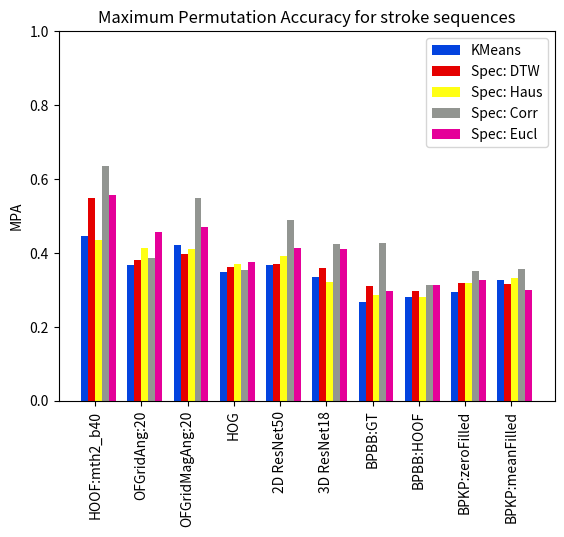

Here is the Python script that generated this plot: (Note: this script raises an exception after producing the figure.)
#!/usr/bin/env python3
# -*- coding: utf-8 -*-
"""
Created on Thu Feb 18 06:55:21 2021

[redacted]

Create bar graphs for paper comparing accuracy values of trajectory clustering.
"""

import numpy as np
import os
from matplotlib import pyplot as plt

# cluster_logs/
def compare_diff_feats_1normed():
    ''' 1 - Normed values for spectral clustering
    '''
    # cluster_logs/
    kmeans = [0.44661921708185054, 0.3683274021352313, 0.42170818505338076, 0.3487544483985765, 0.3683274021352313, 0.33629893238434166, 0.26868327402135234, 0.28113879003558717, 0.29359430604982206, 0.3274021352313167, ]
    spec1_norm_dtw = [0.5498220640569395, 0.3807829181494662, 0.398576512455516, 0.36298932384341637, 0.3701067615658363, 0.3594306049822064, 0.3096085409252669, 0.297153024911032, 0.3185053380782918, 0.31494661921708184, ]
    spec1_norm_haus = [0.4359430604982206, 0.41459074733096085, 0.4110320284697509, 0.3701067615658363, 0.3932384341637011, 0.3220640569395018, 0.28647686832740216, 0.28113879003558717, 0.3202846975088968, 0.33274021352313166, ]
    spec1_norm_corr = [0.6352313167259787, 0.3861209964412811, 0.5480427046263345, 0.3540925266903915, 0.4893238434163701, 0.4234875444839858, 0.42704626334519574, 0.31316725978647686, 0.35231316725978645, 0.35765124555160144, ]
    spec1_norm_eucl = [0.5569395017793595, 0.45729537366548045, 0.47153024911032027, 0.37544483985765126, 0.41459074733096085, 0.4110320284697509, 0.297153024911032, 0.31316725978647686, 0.3274021352313167, 0.30071174377224197, ]
    # HOOF TrueDen mth2_b40
    labs = ["HOOF:mth2_b40", "OFGridAng:20", "OFGridMagAng:20", "HOG", "2D ResNet50", 
            "3D ResNet18", "BPBB:GT", "BPBB:HOOF", "BPKP:zeroFilled", "BPKP:meanFilled"]
    ######################################################################################
#    plot_mpa_bar()
    fig, ax = plt.subplots()
    x = np.arange(10)
    
    # The width of the bars (1 = the whole width of the 'year group')
    width = 0.15
    # Create the bar charts!
    ax.bar(x - 3*width/2, kmeans, width, label='KMeans', color='#0343df')
    ax.bar(x - width/2, spec1_norm_dtw, width, label='Spec: DTW', color='#e50000')
    ax.bar(x + width/2, spec1_norm_haus, width, label='Spec: Haus', color='#ffff14')
    ax.bar(x + 3*width/2, spec1_norm_corr, width, label='Spec: Corr', color='#929591')
    ax.bar(x + 5*width/2, spec1_norm_eucl, width, label='Spec: Eucl', color='#e50099')
    
    # Notice that features like labels and titles are added in separate steps
    ax.set_ylabel('MPA')
    ax.set_title('Maximum Permutation Accuracy for stroke sequences')

    ax.set_xticks(x)    # This ensures we have one tick per year, otherwise we get fewer
    ax.set_xticklabels(labs, rotation='vertical')
    ax.set_ylim(bottom=0, top=1)
    ax.legend()
    plt.show()
    fig.savefig(os.path.join('plots', 'diffFeats_spec_accuracy5_plot.png'), bbox_inches='tight', dpi=300)
    

# cluster_logs/
def compare_diff_feats_dsigma():
    ''' d by sigma for spectral clustering
    '''
    # cluster_logs/
#    kmeans = []
    spec1_dtw = [0.5071174377224199, 0.3914590747330961, 0.35587188612099646, 0.3932384341637011, 0.35587188612099646, 0.3594306049822064, 0.302491103202847, 0.3291814946619217, 0.37722419928825623, 0.3202846975088968, ]
    spec1_haus = [0.43416370106761565, 0.3665480427046263, 0.3469750889679715, 0.3505338078291815, 0.33451957295373663, 0.31494661921708184, 0.3469750889679715, 0.2669039145907473, 0.3469750889679715, 0.3505338078291815, ]
    spec1_corr = [0.599644128113879, 0.4199288256227758, 0.498220640569395, 0.40391459074733094, 0.4128113879003559, 0.40569395017793597, 0.3540925266903915, 0.3309608540925267, 0.3238434163701068, 0.34341637010676157, ]
    spec1_eucl = [0.603202846975089, 0.4679715302491103, 0.4359430604982206, 0.4092526690391459, 0.3861209964412811, 0.49110320284697506, 0.3096085409252669, 0.31316725978647686, 0.32562277580071175, 0.34341637010676157, ]
    # HOOF from graph_hoof_trueDensity.py
    labs = ["HOOF:mth2_b40", "OFGridAng:20", "OFGridMagAng:20", "HOG", "2D ResNet50", "3D ResNet18", 
            "BPBB:GT", "BPBB:HOOF", "BPKP:zeroFilled", "BPKP:meanFilled"]
    ######################################################################################
#    plot_mpa_bar()
    fig, ax = plt.subplots()
    x = np.arange(10)
    
    # The width of the bars (1 = the whole width of the 'year group')
    width = 0.15
    # Create the bar charts!
    ax.bar(x - 3*width/2, spec1_dtw, width, label='Spec: DTW', color='#e50000')
    ax.bar(x - width/2, spec1_haus, width, label='Spec: Haus', color='#ffff14')
    ax.bar(x + width/2, spec1_corr, width, label='Spec: Corr', color='#929591')
    ax.bar(x + 3*width/2, spec1_eucl, width, label='Spec: Eucl', color='#e50099')
    
    # Notice that features like labels and titles are added in separate steps
    ax.set_ylabel('MPA')
    ax.set_title('Maximum Permutation Accuracy for stroke sequences')

    ax.set_xticks(x)    # This ensures we have one tick per year, otherwise we get fewer
    ax.set_xticklabels(labs, rotation='vertical')
    ax.set_ylim(bottom=0, top=1)
    ax.legend()
    plt.show()
    fig.savefig(os.path.join('plots', 'diffFeats_spec_dsigma_accuracy5_plot.png'), bbox_inches='tight', dpi=300)
    

    
def compare_diff_feats_rbf():
    
    spec1_dtw = [0.5693950177935944, 0.3879003558718861, 0.3683274021352313, 0.400355871886121, 0.45373665480427045, 0.36298932384341637, 0.3274021352313167, 0.35231316725978645, 0.3736654804270463, 0.33451957295373663]
    
    spec1_haus = [0.44483985765124556, 0.35587188612099646, 0.38434163701067614, 0.4110320284697509, 0.3914590747330961, 0.3718861209964413, 0.3540925266903915, 0.33274021352313166, 0.36476868327402134, 0.33451957295373663]
    # sigma = 1
    spec1_corr = [0.5480427046263345, 0.40747330960854095, 0.5106761565836299, 0.42704626334519574, 0.43238434163701067, 0.4412811387900356, 0.34519572953736655, 0.3309608540925267, 0.3416370106761566, 0.33451957295373663]
    # sigma = 1, HOOF sigma calculated
    spec1_eucl = [0.6370106761565836, 0.41637010676156583, 0.45729537366548045, 0.3505338078291815, 0.38434163701067614, 0.35231316725978645, 0.29537366548042704, 0.3096085409252669, 0.31494661921708184, 0.3113879003558719]
    
    labs = ["HOOF:mth2_b40", "OFGridAng:20", "OFGridMagAng:20", "HOG", "2D ResNet50", "3D ResNet18", 
            "BPBB:GT", "BPBB:HOOF", "BPKP:zeroFilled", "BPKP:meanFilled"]
    ######################################################################################
#    plot_mpa_bar()
    fig, ax = plt.subplots()
    x = np.arange(10)
    width = 0.15
    # Create the bar charts!
    ax.bar(x - 3*width/2, spec1_dtw, width, label='Spec: DTW', color='#e50000')
    ax.bar(x - width/2, spec1_haus, width, label='Spec: Haus', color='#ffff14')
    ax.bar(x + width/2, spec1_corr, width, label='Spec: Corr', color='#929591')
    ax.bar(x + 3*width/2, spec1_eucl, width, label='Spec: Eucl', color='#e50099')
    
    # Notice that features like labels and titles are added in separate steps
    ax.set_ylabel('MPA')
    ax.set_title('Maximum Permutation Accuracy for stroke sequences')

    ax.set_xticks(x)    # This ensures we have one tick per year, otherwise we get fewer
    ax.set_xticklabels(labs, rotation='vertical')
    ax.set_ylim(bottom=0, top=1)
    ax.legend()
    plt.show()
    fig.savefig(os.path.join('plots', 'diffFeats_spec_rbf_accuracy5_plot.png'), bbox_inches='tight', dpi=300)
    



if __name__ == '__main__':

    compare_diff_feats_1normed()
    compare_diff_feats_dsigma()
    compare_diff_feats_rbf()
    
    ######################################################################################
    
